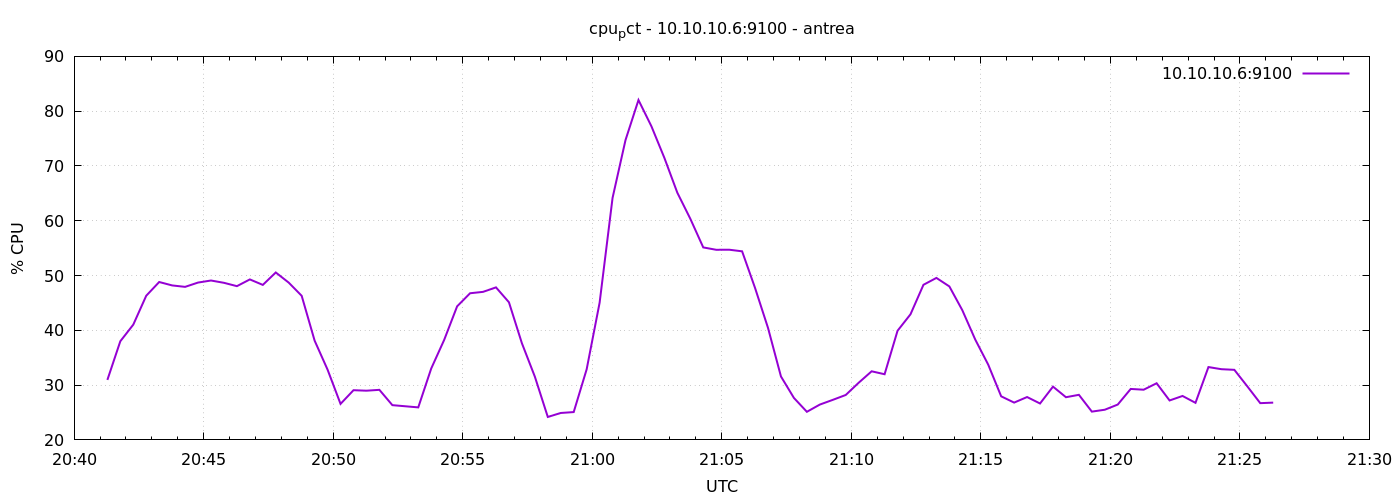

Values plotted in this chart, from the file beside it:
1777322477	30.94959191643085
1777322507	38.01
1777322537	41.04
1777322567	46.31
1777322597	48.82
1777322627	48.2
1777322657	47.93
1777322687	48.72
1777322717	49.09
1777322747	48.67
1777322777	48.06
1777322807	49.29
1777322837	48.29
1777322867	50.56
1777322897	48.7
1777322927	46.3
1777322957	38.11
1777322987	32.81
1777323017	26.57
1777323047	29.07
1777323077	28.98
1777323107	29.14
1777323137	26.34
1777323167	26.14
1777323197	25.93
1777323227	33.03
1777323257	38.25
1777323287	44.38
1777323317	46.77
1777323347	47.02
1777323377	47.84
1777323407	45.12
1777323437	37.64
1777323467	31.55
1777323497	24.19
1777323527	24.91
1777323557	25.08
1777323587	32.89
1777323617	45.04
1777323647	64.18
1777323677	74.73
1777323707	82.03
1777323737	77.23
1777323767	71.47
1777323797	65.11
1777323827	60.37
1777323857	55.13
1777323887	54.7
1777323917	54.71
1777323947	54.42
1777323977	47.73
1777324007	40.44
1777324037	31.57
1777324067	27.66
1777324097	25.13
1777324127	26.45
1777324157	27.31
1777324187	28.2
1777324217	30.43
1777324247	32.52
1777324277	31.99
... 30 more rows
